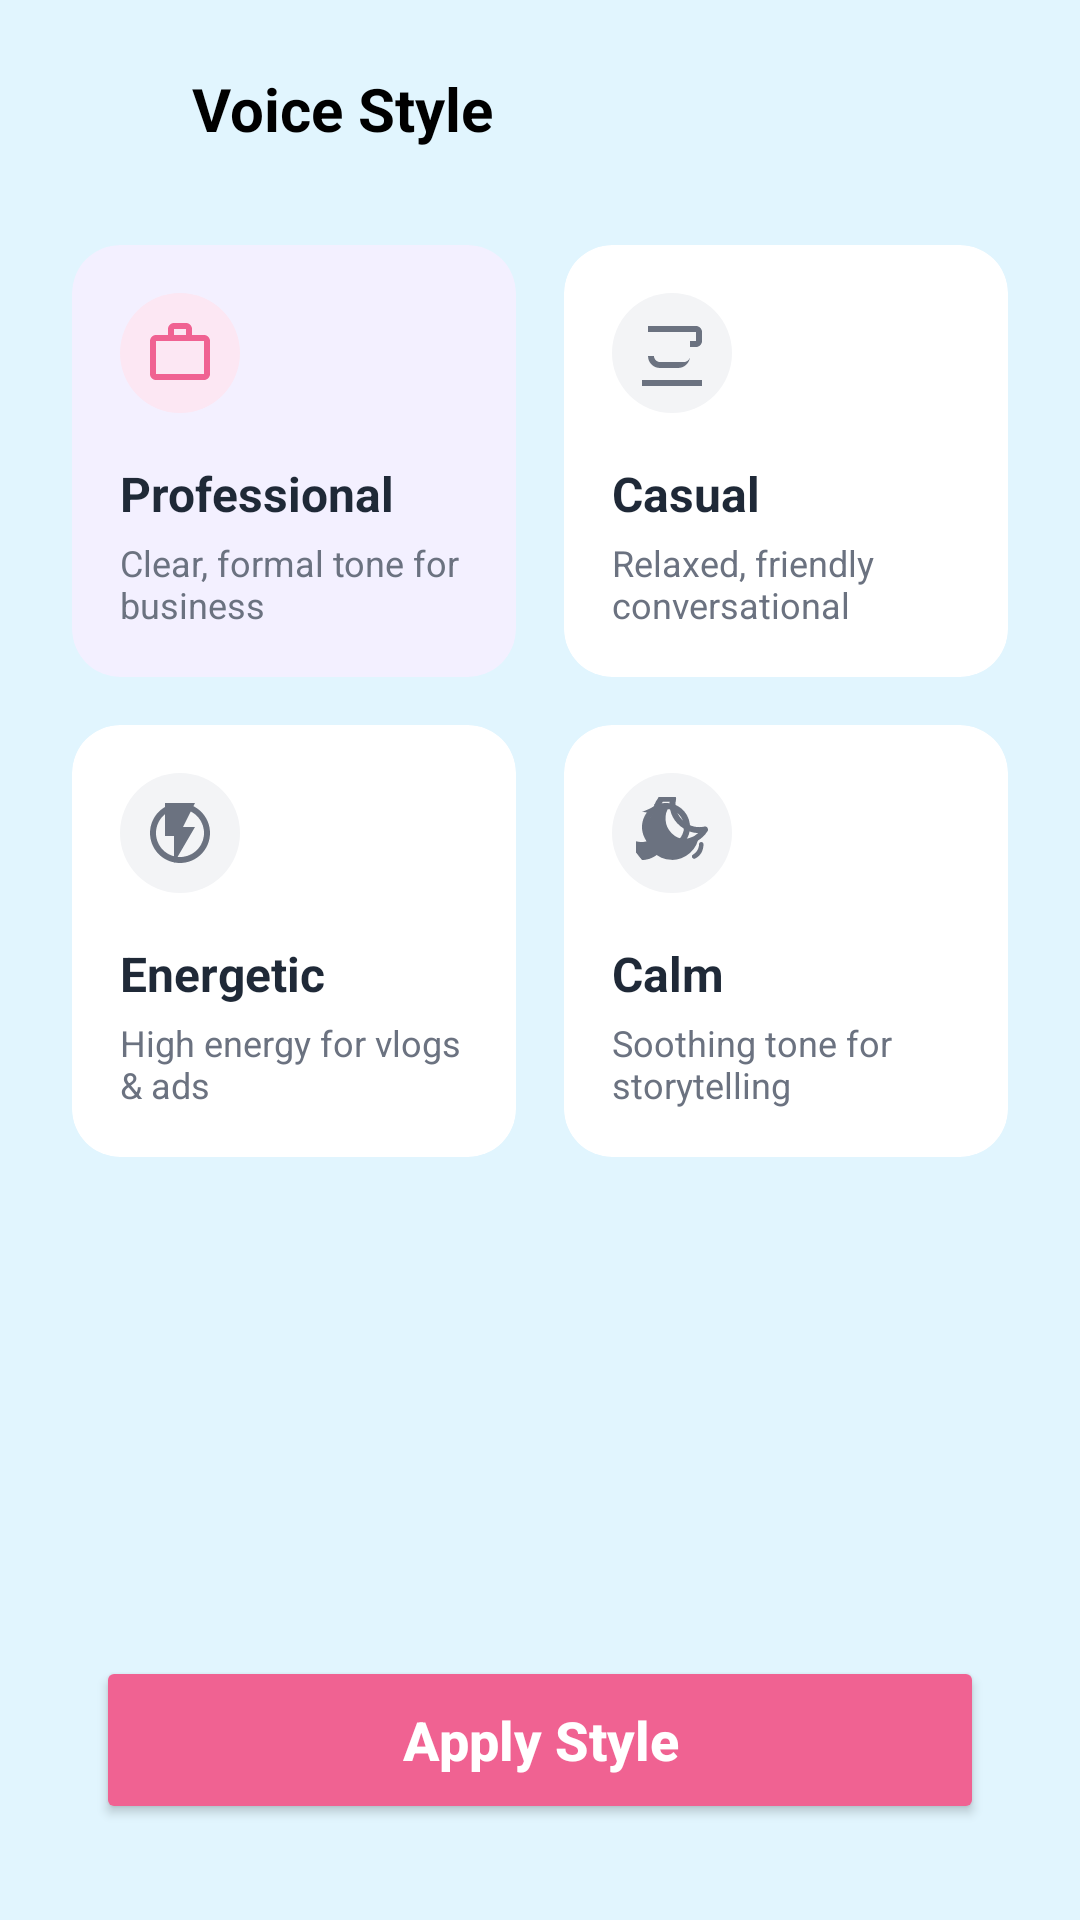

Write the Android layout XML for this screen, with the resource values it uses.
<!-- AndroidManifest.xml: application theme Theme.AIDUB -->
<!-- res/layout/activity_voice_style.xml -->
<?xml version="1.0" encoding="utf-8"?>
<androidx.constraintlayout.widget.ConstraintLayout xmlns:android="http://schemas.android.com/apk/res/android"
    xmlns:app="http://schemas.android.com/apk/res-auto"
    xmlns:tools="http://schemas.android.com/tools"
    android:layout_width="match_parent"
    android:layout_height="match_parent"
    android:background="#E1F5FE"
    tools:context=".VoiceStyleActivity">

    
    <ImageView
        android:id="@+id/btn_back"
        android:layout_width="24dp"
        android:layout_height="24dp"
        android:layout_marginStart="24dp"
        android:layout_marginTop="24dp"
        android:src="@drawable/ic_arrow_back"
        app:tint="@color/peony"
        app:layout_constraintStart_toStartOf="parent"
        app:layout_constraintTop_toTopOf="parent" />

    <TextView
        android:id="@+id/tv_header"
        android:layout_width="wrap_content"
        android:layout_height="wrap_content"
        android:layout_marginStart="16dp"
        android:text="Voice Style"
        android:textColor="@color/black"
        android:textSize="20sp"
        android:textStyle="bold"
        app:layout_constraintBottom_toBottomOf="@+id/btn_back"
        app:layout_constraintStart_toEndOf="@+id/btn_back"
        app:layout_constraintTop_toTopOf="@+id/btn_back" />

    
    <GridLayout
        android:id="@+id/grid_styles"
        android:layout_width="match_parent"
        android:layout_height="wrap_content"
        android:layout_marginTop="32dp"
        android:layout_marginHorizontal="24dp"
        android:columnCount="2"
        android:rowCount="2"
        android:alignmentMode="alignMargins"
        app:layout_constraintTop_toBottomOf="@+id/tv_header">

        
        <androidx.cardview.widget.CardView
            android:id="@+id/card_professional"
            android:layout_width="0dp"
            android:layout_height="wrap_content"
            android:layout_columnWeight="1"
            android:layout_gravity="fill"
            android:layout_marginEnd="8dp"
            android:layout_marginBottom="16dp"
            app:cardCornerRadius="16dp"
            app:cardElevation="0dp"
            app:cardBackgroundColor="#F3F0FF">

            <LinearLayout
                android:layout_width="match_parent"
                android:layout_height="match_parent"
                android:orientation="vertical"
                android:padding="16dp">

                <ImageView
                    android:id="@+id/icon_professional"
                    android:layout_width="40dp"
                    android:layout_height="40dp"
                    android:src="@drawable/ic_briefcase"
                    app:tint="@color/peony"
                    android:background="@drawable/bg_icon_circle_aesthetic"
                    android:backgroundTint="#FCE7F3"
                    android:padding="8dp"/>

                <TextView
                    android:layout_width="wrap_content"
                    android:layout_height="wrap_content"
                    android:text="Professional"
                    android:textColor="#1F2937"
                    android:textSize="16sp"
                    android:textStyle="bold"
                    android:layout_marginTop="16dp"/>

                <TextView
                    android:layout_width="wrap_content"
                    android:layout_height="wrap_content"
                    android:text="Clear, formal tone for business"
                    android:textColor="#6B7280"
                    android:textSize="12sp"
                    android:layout_marginTop="4dp"/>
            </LinearLayout>
        </androidx.cardview.widget.CardView>

        
        <androidx.cardview.widget.CardView
            android:id="@+id/card_casual"
            android:layout_width="0dp"
            android:layout_height="wrap_content"
            android:layout_columnWeight="1"
            android:layout_gravity="fill"
            android:layout_marginStart="8dp"
            android:layout_marginBottom="16dp"
            app:cardCornerRadius="16dp"
            app:cardElevation="0dp"
            app:cardBackgroundColor="#FFFFFF">

            <LinearLayout
                android:layout_width="match_parent"
                android:layout_height="match_parent"
                android:orientation="vertical"
                android:padding="16dp">

                <ImageView
                    android:id="@+id/icon_casual"
                    android:layout_width="40dp"
                    android:layout_height="40dp"
                    android:src="@drawable/ic_coffee"
                    app:tint="#6B7280"
                    android:background="@drawable/bg_icon_circle_aesthetic"
                    android:backgroundTint="#F3F4F6"
                    android:padding="8dp"/>

                <TextView
                    android:layout_width="wrap_content"
                    android:layout_height="wrap_content"
                    android:text="Casual"
                    android:textColor="#1F2937"
                    android:textSize="16sp"
                    android:textStyle="bold"
                    android:layout_marginTop="16dp"/>

                <TextView
                    android:layout_width="wrap_content"
                    android:layout_height="wrap_content"
                    android:text="Relaxed, friendly conversational"
                    android:textColor="#6B7280"
                    android:textSize="12sp"
                    android:layout_marginTop="4dp"/>
            </LinearLayout>
        </androidx.cardview.widget.CardView>

        
        <androidx.cardview.widget.CardView
            android:id="@+id/card_energetic"
            android:layout_width="0dp"
            android:layout_height="wrap_content"
            android:layout_columnWeight="1"
            android:layout_gravity="fill"
            android:layout_marginEnd="8dp"
            android:layout_marginBottom="16dp"
            app:cardCornerRadius="16dp"
            app:cardElevation="0dp"
            app:cardBackgroundColor="#FFFFFF">

            <LinearLayout
                android:layout_width="match_parent"
                android:layout_height="match_parent"
                android:orientation="vertical"
                android:padding="16dp">

                <ImageView
                    android:id="@+id/icon_energetic"
                    android:layout_width="40dp"
                    android:layout_height="40dp"
                    android:src="@drawable/ic_feature_bolt"
                    app:tint="#6B7280"
                    android:background="@drawable/bg_icon_circle_aesthetic"
                    android:backgroundTint="#F3F4F6"
                    android:padding="8dp"/>

                <TextView
                    android:layout_width="wrap_content"
                    android:layout_height="wrap_content"
                    android:text="Energetic"
                    android:textColor="#1F2937"
                    android:textSize="16sp"
                    android:textStyle="bold"
                    android:layout_marginTop="16dp"/>

                <TextView
                    android:layout_width="wrap_content"
                    android:layout_height="wrap_content"
                    android:text="High energy for vlogs &amp; ads"
                    android:textColor="#6B7280"
                    android:textSize="12sp"
                    android:layout_marginTop="4dp"/>
            </LinearLayout>
        </androidx.cardview.widget.CardView>

        
        <androidx.cardview.widget.CardView
            android:id="@+id/card_calm"
            android:layout_width="0dp"
            android:layout_height="wrap_content"
            android:layout_columnWeight="1"
            android:layout_gravity="fill"
            android:layout_marginStart="8dp"
            android:layout_marginBottom="16dp"
            app:cardCornerRadius="16dp"
            app:cardElevation="0dp"
            app:cardBackgroundColor="#FFFFFF">

            <LinearLayout
                android:layout_width="match_parent"
                android:layout_height="match_parent"
                android:orientation="vertical"
                android:padding="16dp">

                <ImageView
                    android:id="@+id/icon_calm"
                    android:layout_width="40dp"
                    android:layout_height="40dp"
                    android:src="@drawable/ic_moon"
                    app:tint="#6B7280"
                    android:background="@drawable/bg_icon_circle_aesthetic"
                    android:backgroundTint="#F3F4F6"
                    android:padding="8dp"/>

                <TextView
                    android:layout_width="wrap_content"
                    android:layout_height="wrap_content"
                    android:text="Calm"
                    android:textColor="#1F2937"
                    android:textSize="16sp"
                    android:textStyle="bold"
                    android:layout_marginTop="16dp"/>

                <TextView
                    android:layout_width="wrap_content"
                    android:layout_height="wrap_content"
                    android:text="Soothing tone for storytelling"
                    android:textColor="#6B7280"
                    android:textSize="12sp"
                    android:layout_marginTop="4dp"/>
            </LinearLayout>
        </androidx.cardview.widget.CardView>

    </GridLayout>

    
    <Button
        android:id="@+id/btn_apply"
        android:layout_width="match_parent"
        android:layout_height="56dp"
        android:layout_marginHorizontal="32dp"
        android:layout_marginBottom="32dp"
        android:backgroundTint="@color/peony"
        android:text="Apply Style"
        android:textAllCaps="false"
        android:textColor="@android:color/white"
        android:textSize="18sp"
        android:textStyle="bold"
        app:layout_constraintBottom_toBottomOf="parent"
        app:layout_constraintEnd_toEndOf="parent"
        app:layout_constraintStart_toStartOf="parent" />

</androidx.constraintlayout.widget.ConstraintLayout>
<!-- resources referenced by this layout -->
<resources>
  <color name="black">#FF000000</color>
  <color name="peony">#F06292</color>
  <!-- drawable bg_icon_circle_aesthetic (drawable) -->
  <?xml version="1.0" encoding="utf-8"?>
  <shape xmlns:android="http://schemas.android.com/apk/res/android"
      android:shape="oval">
      <solid android:color="#FCE7F3"/> 
  </shape>
  <!-- drawable ic_briefcase (drawable) -->
  <vector xmlns:android="http://schemas.android.com/apk/res/android"
      android:width="24dp"
      android:height="24dp"
      android:viewportWidth="24"
      android:viewportHeight="24"
      android:tint="@color/peony">
    <path
        android:fillColor="@android:color/white"
        android:pathData="M20,6h-4V4c0,-1.11 -0.89,-2 -2,-2h-4c-1.11,0 -2,0.89 -2,2v2H4c-1.11,0 -1.99,0.89 -1.99,2L2,19c0,1.11 0.89,2 2,2h16c1.11,0 2,-0.89 2,-2V8c0,-1.11 -0.89,-2 -2,-2zM10,4h4v2h-4V4zM20,19H4V8h16v11z"/>
  </vector>
  <!-- drawable ic_coffee (drawable) -->
  <vector xmlns:android="http://schemas.android.com/apk/res/android"
      android:width="24dp"
      android:height="24dp"
      android:viewportWidth="24"
      android:viewportHeight="24"
      android:tint="#6B7280">
    <path
        android:fillColor="@android:color/white"
        android:pathData="M20,3H4v10c0,2.21 1.79,4 4,4h6c2.21,0 4,-1.79 4,-4v-3h2c1.1,0 2,-0.9 2,-2V5c0,-1.1 -0.9,-2 -2,-2zM20,8h-2V5h2v3zM4,13V5h14v8c0,1.1 -0.9,2 -2,2H8c-1.1,0 -2,-0.9 -2,-2z"/>
    <path
        android:fillColor="@android:color/white"
        android:pathData="M2,21h20v2H2z"/>
  </vector>
  <!-- drawable ic_feature_bolt (drawable) -->
  <vector xmlns:android="http://schemas.android.com/apk/res/android"
      android:width="24dp"
      android:height="24dp"
      android:viewportWidth="24"
      android:viewportHeight="24"
      android:tint="@color/feature_fast_icon">
    <path
        android:fillColor="@android:color/white"
        android:pathData="M11,15h2v2h-2v-2zM11,7h2v6h-2V7zM11.99,2C6.47,2 2,6.48 2,12s4.47,10 9.99,10C17.52,22 22,17.52 22,12S17.52,2 11.99,2zM12,20c-4.42,0 -8,-3.58 -8,-8s3.58,-8 8,-8 8,3.58 8,8 -3.58,8 -8,8z"/>
    <path
        android:fillColor="@android:color/white"
        android:pathData="M7,2v11h3v9l7,-12h-4l4,-8z"/>
  </vector>
  <style name="Theme.AIDUB" parent="Base.Theme.AIDUB" />
  <color name="feature_fast_icon">#B45309</color>
  <style name="Base.Theme.AIDUB" parent="Theme.Material3.DayNight.NoActionBar">
          
          <item name="colorPrimary">@color/peony</item>
          <item name="colorPrimaryVariant">@color/peony_dark</item>
          <item name="colorOnPrimary">@color/white</item>
          <item name="colorSecondary">@color/pool</item>
          <item name="colorSecondaryVariant">@color/pool_dark</item>
          <item name="colorOnSecondary">@color/black</item>
          
          <item name="android:statusBarColor">@color/peony_dark</item>
      </style>
  <color name="peony_dark">#E91E63</color>
  <color name="white">#FFFFFFFF</color>
  <color name="pool">#81D4FA</color>
  <color name="pool_dark">#4FC3F7</color>
</resources>
